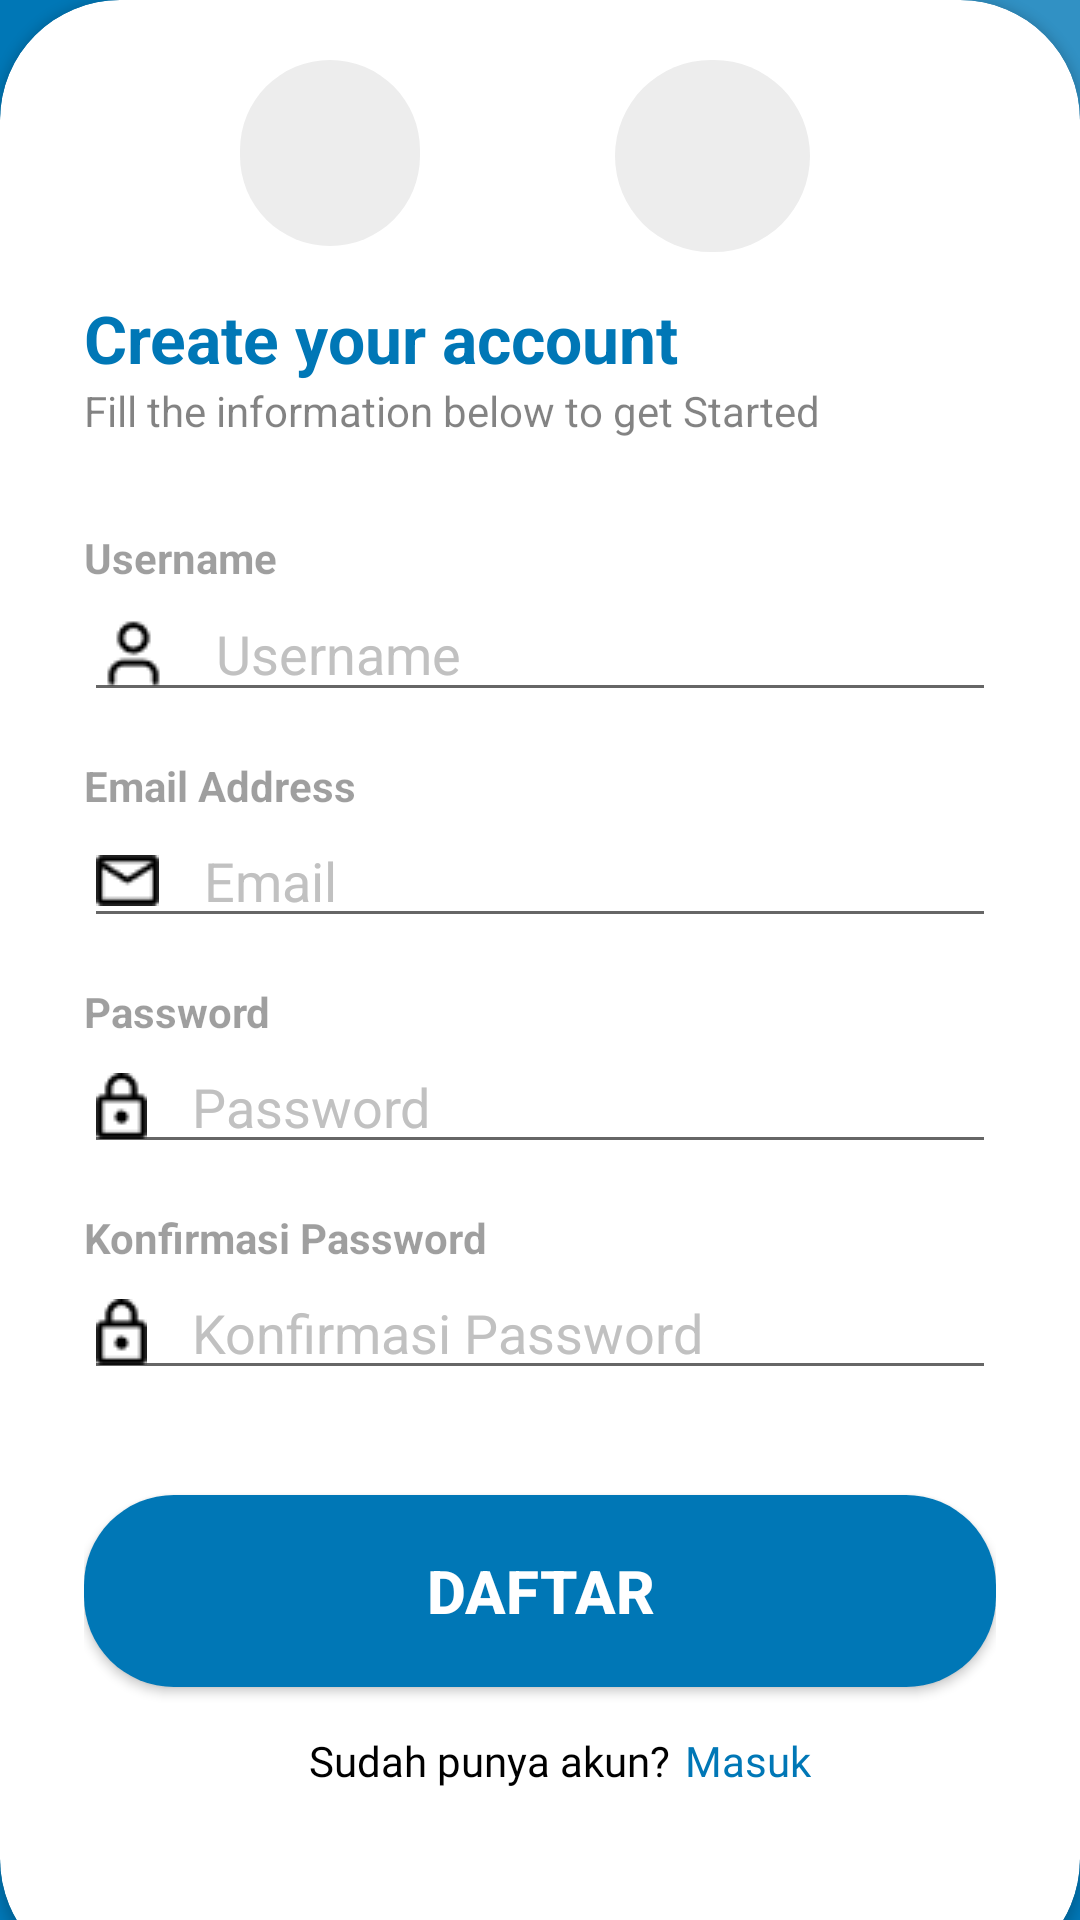

Here is an Android app screen rendered from its layout file. Give the layout XML and the strings, colors and styles it references.
<!-- AndroidManifest.xml: application theme Theme.MoodBotApp -->
<!-- res/layout/activity_sign_up.xml -->
<?xml version="1.0" encoding="utf-8"?>
<RelativeLayout xmlns:android="http://schemas.android.com/apk/res/android"
    xmlns:app="http://schemas.android.com/apk/res-auto"
    xmlns:tools="http://schemas.android.com/tools"
    android:layout_width="match_parent"
    android:layout_height="match_parent"
    android:background="@color/biru3"
    tools:context=".view.signup.SignUpActivity">

    <RelativeLayout
        android:layout_width="match_parent"
        android:layout_height="350dp"
        android:layout_marginStart="140dp"
        android:background="@drawable/loginshape" />

    <LinearLayout
        android:layout_width="match_parent"
        android:layout_height="match_parent"
        android:orientation="vertical"
        android:gravity="center"
        android:layout_marginBottom="80dp"
        android:layout_above="@id/card_view"
        android:padding="28dp">

        <TextView
            android:layout_width="wrap_content"
            android:layout_height="wrap_content"
            android:text="Daftar"
            android:textStyle="bold"
            android:fontFamily="sans-serif-medium"
            android:textSize="23sp"
            android:textColor="@color/white"/>
    </LinearLayout>

    <androidx.cardview.widget.CardView
        android:id="@+id/card_view"
        android:layout_width="match_parent"
        android:layout_height="750dp"
        android:layout_alignParentBottom="true"
        android:layout_marginBottom="-20dp"
        app:cardCornerRadius="40dp">

        <LinearLayout
            android:id="@+id/social_login_google_signup"
            android:layout_width="match_parent"
            android:layout_height="wrap_content"
            android:layout_marginStart="80dp"
            android:layout_marginTop="20dp"
            android:layout_marginEnd="220dp"
            android:background="@drawable/background_shape"
            android:gravity="center"
            android:orientation="horizontal">

            <ImageView
                android:layout_width="40dp"
                android:layout_height="38dp"
                android:layout_margin="12dp"
                android:src="@drawable/googleicon" />
        </LinearLayout>

        <LinearLayout
            android:id="@+id/social_login_fb_signup"
            android:layout_width="match_parent"
            android:layout_height="wrap_content"
            android:layout_marginStart="205dp"
            android:layout_marginTop="20dp"
            android:layout_marginEnd="90dp"
            android:background="@drawable/background_shape"
            android:gravity="center"
            android:orientation="horizontal">

            <ImageView
                android:layout_width="40dp"
                android:layout_height="40dp"
                android:layout_margin="12dp"
                android:src="@drawable/fbicon" />
        </LinearLayout>

        <LinearLayout
            android:layout_width="match_parent"
            android:layout_height="wrap_content"
            android:layout_marginTop="50dp"
            android:orientation="vertical"
            android:padding="28dp"
            app:layout_constraintEnd_toEndOf="parent"
            app:layout_constraintStart_toStartOf="parent"
            app:layout_constraintTop_toBottomOf="@+id/social_login">

            <TextView
                android:layout_width="wrap_content"
                android:layout_height="wrap_content"
                android:layout_marginTop="20dp"
                android:text="Create your account"
                android:textColor="@color/biru3"
                android:textSize="22sp"
                android:textStyle="bold"
                />

            <TextView
                android:layout_width="wrap_content"
                android:layout_height="wrap_content"
                android:alpha="0.9"
                android:text="@string/message_signup_page" />

            <View
                android:layout_width="wrap_content"
                android:layout_height="30dp" />

            <TextView
                android:id="@+id/tv_username_signup"
                android:layout_width="wrap_content"
                android:layout_height="wrap_content"
                android:alpha="0.7"
                android:text="Username"
                android:textStyle="bold" />

            <EditText
                android:id="@+id/et_username_signup"
                android:layout_width="match_parent"
                android:layout_height="wrap_content"
                android:drawableStart="@drawable/lucide_user"
                android:hint="Username"
                android:textColorHint="@color/grey"
                android:drawablePadding="15dp"
                android:inputType="textEmailAddress" />

            <View
                android:layout_width="wrap_content"
                android:layout_height="15dp" />

            <TextView
                android:id="@+id/tv_email_signup"
                android:layout_width="wrap_content"
                android:layout_height="wrap_content"
                android:alpha="0.7"
                android:text="Email Address"
                android:textStyle="bold" />

            <EditText
                android:id="@+id/et_email_signup"
                android:layout_width="match_parent"
                android:layout_height="wrap_content"
                android:drawableStart="@drawable/email_icon"
                android:hint="Email"
                android:textColorHint="@color/grey"
                android:drawablePadding="15dp"
                android:inputType="textEmailAddress" />

            <View
                android:layout_width="wrap_content"
                android:layout_height="15dp" />

            <TextView
                android:id="@+id/tv_password_signup"
                android:layout_width="wrap_content"
                android:layout_height="wrap_content"
                android:alpha="0.7"
                android:text="Password"
                android:textStyle="bold" />

            <EditText
                android:id="@+id/et_password_signup"
                android:layout_width="match_parent"
                android:layout_height="wrap_content"
                android:drawableStart="@drawable/lock_icon"
                android:drawablePadding="15dp"
                android:textColorHint="@color/grey"
                android:hint="Password"
                android:drawableEnd="@drawable/baseline_visibility_off_24"
                android:inputType="textPassword" />

            <View
                android:layout_width="wrap_content"
                android:layout_height="15dp" />

            <TextView
                android:id="@+id/tv_confirm_pass_signup"
                android:layout_width="wrap_content"
                android:layout_height="wrap_content"
                android:alpha="0.7"
                android:text="Konfirmasi Password"
                android:textStyle="bold" />

            <EditText
                android:id="@+id/et_confirm_pass_signup"
                android:layout_width="match_parent"
                android:layout_height="wrap_content"
                android:drawableStart="@drawable/lock_icon"
                android:drawablePadding="15dp"
                android:textColorHint="@color/grey"
                android:hint="Konfirmasi Password"
                android:drawableEnd="@drawable/baseline_visibility_off_24"
                android:inputType="textPassword" />


            <RelativeLayout
                android:layout_width="match_parent"
                android:layout_height="match_parent"
                android:layout_centerVertical="true">

                <View
                    android:layout_width="wrap_content"
                    android:layout_height="25dp" />

            </RelativeLayout>

            <View
                android:layout_width="wrap_content"
                android:layout_height="10dp" />

            <Button
                android:id="@+id/btn_daftar_signup"
                android:layout_width="match_parent"
                android:layout_height="64dp"
                android:backgroundTint="@color/biru3"
                android:background="@drawable/bg_rounded_4"
                android:elevation="18dp"
                android:focusable="true"
                android:textColor="@color/white"
                android:text="Daftar"
                android:textSize="20sp"
                android:textStyle="bold"
                android:clickable="true"/>


            <View
                android:layout_width="wrap_content"
                android:layout_height="10dp" />

            <LinearLayout
                android:id="@+id/linearlayoutmsg_bottom"
                android:layout_width="wrap_content"
                android:layout_height="wrap_content"
                android:layout_marginStart="75dp"
                android:layout_marginTop="5dp"
                android:orientation="horizontal"
                app:layout_constraintEnd_toEndOf="parent"
                app:layout_constraintStart_toStartOf="parent"
                app:layout_constraintTop_toBottomOf="@+id/loginButton">

                <TextView
                    android:id="@+id/tv_login_msgbottom1"
                    android:layout_width="wrap_content"
                    android:layout_height="wrap_content"
                    android:layout_weight="1"
                    android:fontFamily="@font/font2_poppins_regular"
                    android:text="@string/signup_msg_bottom"
                    android:textColor="@color/black" />

                <TextView
                    android:id="@+id/tv_tologin"
                    android:layout_width="wrap_content"
                    android:layout_height="wrap_content"
                    android:layout_weight="1"
                    android:focusable="true"
                    android:fontFamily="@font/font3_poppins_semibold"
                    android:paddingStart="5dp"
                    android:text="@string/signup_msg_bottom2"
                    android:textColor="@color/biru3"
                    android:clickable="true"/>
            </LinearLayout>

            <ProgressBar
                android:id="@+id/progressBar"
                style="?android:attr/progressBarStyle"
                android:layout_width="match_parent"
                android:layout_height="wrap_content"
                android:padding="180dp"
                android:visibility="invisible"
                app:layout_constraintBottom_toBottomOf="parent"
                app:layout_constraintEnd_toEndOf="parent"
                app:layout_constraintStart_toStartOf="parent"
                app:layout_constraintTop_toTopOf="parent" />


        </LinearLayout>

    </androidx.cardview.widget.CardView>




</RelativeLayout>
<!-- resources referenced by this layout -->
<resources>
  <color name="biru3">#0077B6</color>
  <color name="black">#FF000000</color>
  <color name="grey">#C1C1C1</color>
  <color name="white">#FFFFFFFF</color>
  <!-- drawable background_shape (drawable) -->
  <?xml version="1.0" encoding="utf-8"?>
  <shape xmlns:android="http://schemas.android.com/apk/res/android">
      <solid android:color="@color/lightgrey"/>
      <corners android:radius="200dp" />
      <size android:height="50dp" android:width="50dp"/>
  </shape>
  <!-- drawable bg_rounded_4 (drawable) -->
  <?xml version="1.0" encoding="utf-8"?>
  <shape android:shape="rectangle" xmlns:android="http://schemas.android.com/apk/res/android">
      <solid android:color="@color/biru2" /> 
      <corners android:radius="30dp" /> 
  </shape>
  <!-- drawable email_icon: png bitmap (drawable, 304 bytes) -->
  <!-- drawable lock_icon: png bitmap (drawable, 344 bytes) -->
  <!-- drawable loginshape: png bitmap (drawable, 3678 bytes) -->
  <!-- drawable lucide_user: png bitmap (drawable, 371 bytes) -->
  <string name="message_signup_page">Fill the information below to get Started</string>
  <string name="signup_msg_bottom">Sudah punya akun?</string>
  <string name="signup_msg_bottom2">Masuk</string>
  <style name="Theme.MoodBotApp" parent="Base.Theme.MoodBotApp">
          <item name="colorPrimaryDark">@color/black</item>
      </style>
  <color name="lightgrey">#EDEDED</color>
  <color name="biru2">#023E8A</color>
  <style name="Base.Theme.MoodBotApp" parent="Theme.AppCompat.Light.NoActionBar">
          
          
      </style>
</resources>
